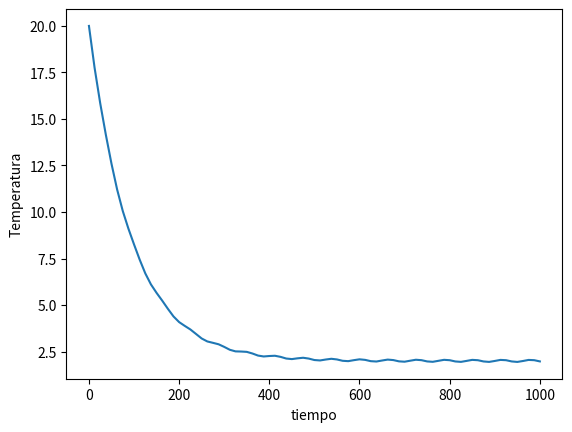

Python code for this plot:
#!/usr/bin/env python3
# -*- coding: utf-8 -*-
"""
Created on Fri Aug 15 11:24:15 2025

[redacted]
"""
import numpy as np
import matplotlib.pyplot as plt

def f(x,y):
    #dy=-0.01*(y-20)
    dy=-0.01*(y-(2+0.5*np.sin(0.1*x)))
    return dy

#def Texacta(t):
#    return 20+80*np.exp(-0.01*t)


t0=0.0 
tfinal=1000
T0=20.0 

n=80
h=(tfinal-t0)/n

tiempos=[]
Temp=[]
Temp_ex=[]

tiempos.append(t0)
Temp.append(T0)

for i in range(n):
    tnuevo=t0+h
    Tnueva=T0+h*f(t0,T0)
    tiempos.append(tnuevo)
    Temp.append(Tnueva)
    t0=tnuevo
    T0=Tnueva
    
#for i in tiempos:
#    Temp_ex.append(Texacta(i))
        

plt.plot(tiempos,Temp,'-')
#plt.plot(tiempos,Temp_ex,'r--')
plt.xlabel('tiempo')
plt.ylabel('Temperatura')

#plt.figure()
#error=np.array(Temp)-np.array(Temp_ex)
#plt.plot(tiempos,np.abs(error))

